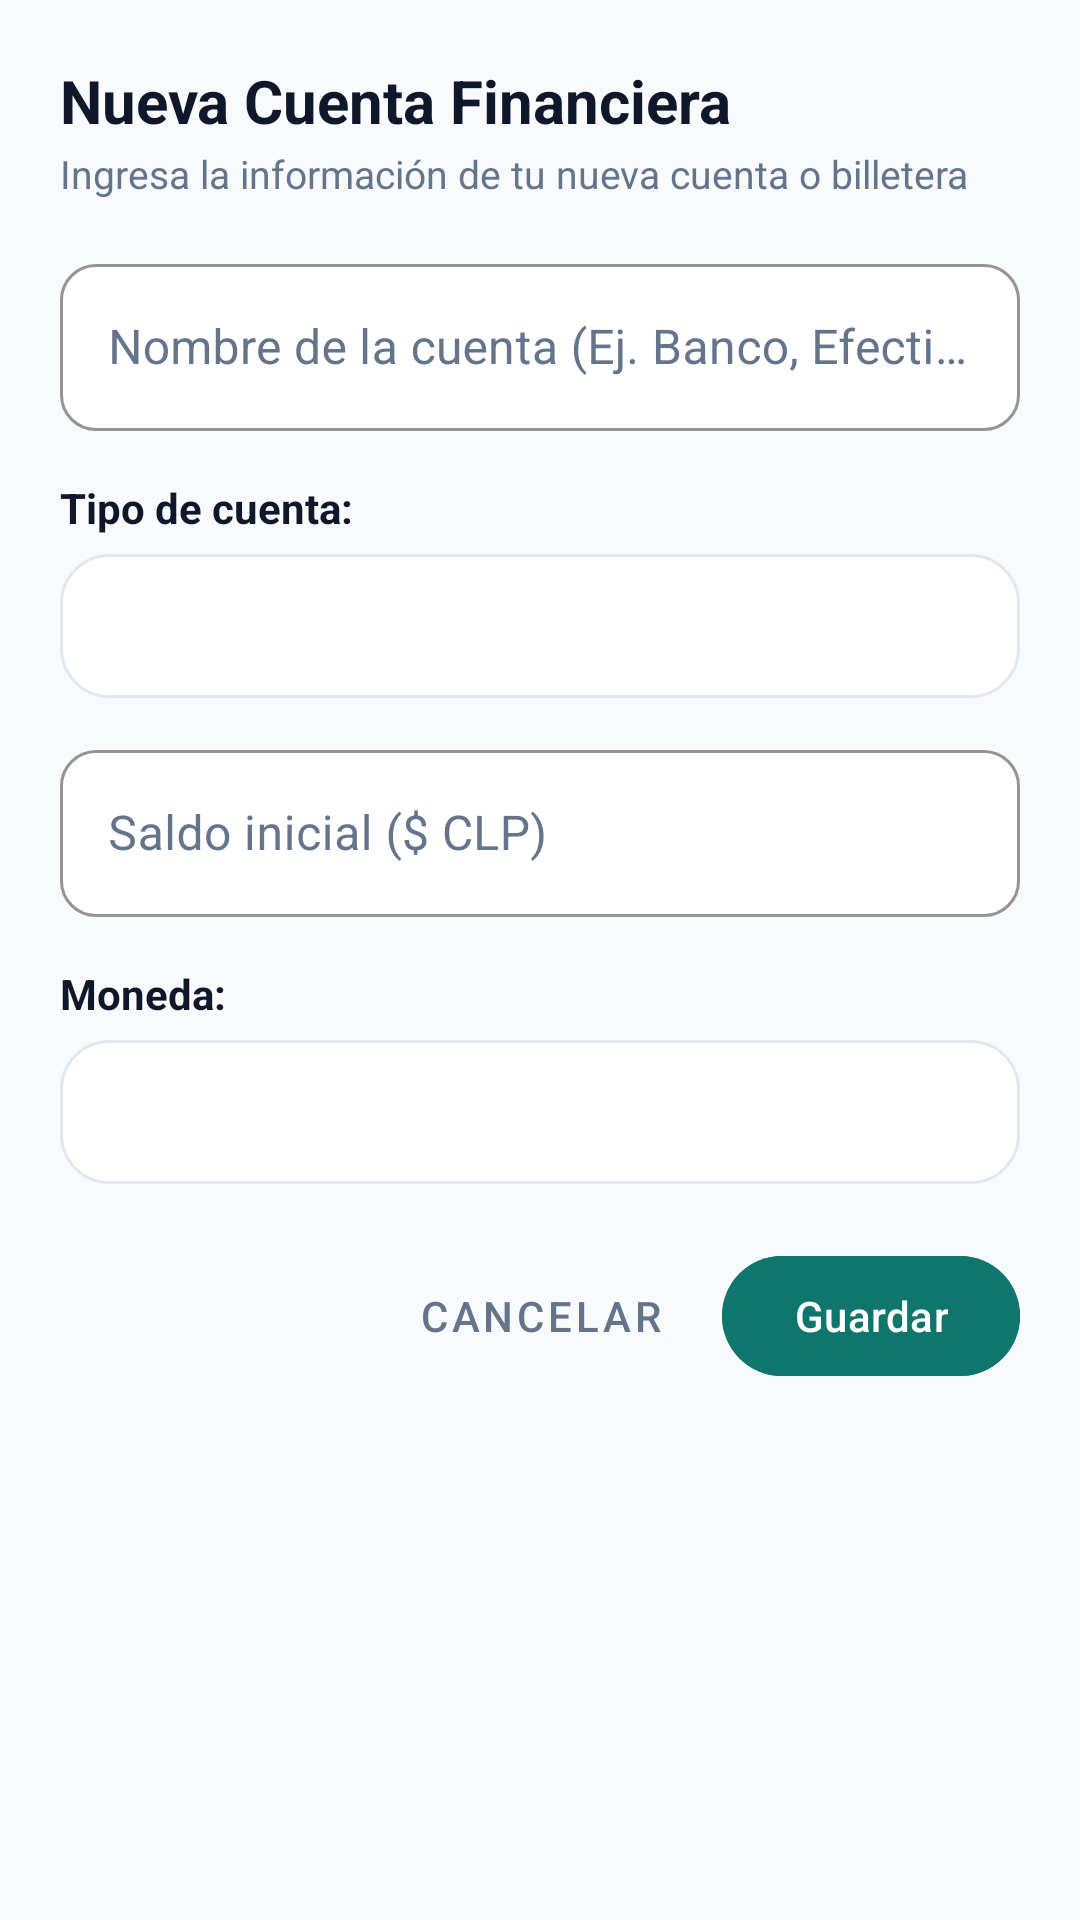

Produce the Android XML layout that renders to this screen, including the resource entries it uses.
<!-- AndroidManifest.xml: application theme Theme.CashoLocal -->
<!-- res/layout/dialog_add_account.xml -->
<?xml version="1.0" encoding="utf-8"?>
<ScrollView xmlns:android="http://schemas.android.com/apk/res/android"
    xmlns:app="http://schemas.android.com/apk/res-auto"
    xmlns:tools="http://schemas.android.com/tools"
    android:id="@+id/scrollnuevacuenta"
    android:layout_width="match_parent"
    android:layout_height="wrap_content"
    android:background="@drawable/bg_dialog_rounded">

    <LinearLayout
        android:id="@+id/llcontenedorraizdialogocuenta"
        android:layout_width="match_parent"
        android:layout_height="wrap_content"
        android:orientation="vertical"
        android:padding="20dp">

        
        <TextView
            android:id="@+id/tvtitulonuevacuenta"
            android:layout_width="wrap_content"
            android:layout_height="wrap_content"
            android:text="Nueva Cuenta Financiera"
            android:textColor="@color/text_primary"
            android:textSize="20sp"
            android:textStyle="bold" />

        <TextView
            android:id="@+id/tvsubtitulonuevacuenta"
            android:layout_width="wrap_content"
            android:layout_height="wrap_content"
            android:layout_marginTop="2dp"
            android:text="Ingresa la información de tu nueva cuenta o billetera"
            android:textColor="@color/text_secondary"
            android:textSize="13sp" />

        
        <com.google.android.material.textfield.TextInputLayout
            android:id="@+id/tilcontenedornombrecuenta"
            style="@style/Widget.MaterialComponents.TextInputLayout.OutlinedBox"
            android:layout_width="match_parent"
            android:layout_height="wrap_content"
            android:layout_marginTop="16dp"
            android:hint="Nombre de la cuenta (Ej. Banco, Efectivo)"
            android:textColorHint="@color/text_secondary"
            app:boxBackgroundColor="@color/surface_light"
            app:boxCornerRadiusBottomEnd="12dp"
            app:boxCornerRadiusBottomStart="12dp"
            app:boxCornerRadiusTopEnd="12dp"
            app:boxCornerRadiusTopStart="12dp"
            app:boxStrokeColor="@color/primary"
            app:hintTextColor="@color/primary">

            <com.google.android.material.textfield.TextInputEditText
                android:id="@+id/etnombrecuenta"
                android:layout_width="match_parent"
                android:layout_height="wrap_content"
                android:inputType="text"
                android:textColor="@color/text_primary"
                android:textColorHint="@color/text_secondary" />

        </com.google.android.material.textfield.TextInputLayout>

        
        <TextView
            android:id="@+id/tvlabeltipocuenta"
            android:layout_width="wrap_content"
            android:layout_height="wrap_content"
            android:layout_marginTop="16dp"
            android:text="Tipo de cuenta:"
            android:textColor="@color/text_primary"
            android:textSize="14sp"
            android:textStyle="bold" />

        <Spinner
            android:id="@+id/sptipocuenta"
            android:layout_width="match_parent"
            android:layout_height="48dp"
            android:layout_marginTop="6dp"
            android:background="@drawable/bg_quick_action"
            android:paddingHorizontal="8dp" />

        
        <com.google.android.material.textfield.TextInputLayout
            android:id="@+id/tilcontenedorsaldoinicial"
            style="@style/Widget.MaterialComponents.TextInputLayout.OutlinedBox"
            android:layout_width="match_parent"
            android:layout_height="wrap_content"
            android:layout_marginTop="12dp"
            android:hint="Saldo inicial ($ CLP)"
            android:textColorHint="@color/text_secondary"
            app:boxBackgroundColor="@color/surface_light"
            app:boxCornerRadiusBottomEnd="12dp"
            app:boxCornerRadiusBottomStart="12dp"
            app:boxCornerRadiusTopEnd="12dp"
            app:boxCornerRadiusTopStart="12dp"
            app:boxStrokeColor="@color/primary"
            app:hintTextColor="@color/primary">

            <com.google.android.material.textfield.TextInputEditText
                android:id="@+id/etsaldoinicial"
                android:layout_width="match_parent"
                android:layout_height="wrap_content"
                android:inputType="numberDecimal"
                android:textColor="@color/text_primary"
                android:textColorHint="@color/text_secondary" />

        </com.google.android.material.textfield.TextInputLayout>

        
        <TextView
            android:id="@+id/tvlabelmoneda"
            android:layout_width="wrap_content"
            android:layout_height="wrap_content"
            android:layout_marginTop="16dp"
            android:text="Moneda:"
            android:textColor="@color/text_primary"
            android:textSize="14sp"
            android:textStyle="bold" />

        <Spinner
            android:id="@+id/spmoneda"
            android:layout_width="match_parent"
            android:layout_height="48dp"
            android:layout_marginTop="6dp"
            android:background="@drawable/bg_quick_action"
            android:paddingHorizontal="8dp" />

        
        <LinearLayout
            android:id="@+id/llaccionesdialogocuenta"
            android:layout_width="match_parent"
            android:layout_height="wrap_content"
            android:layout_marginTop="20dp"
            android:gravity="end"
            android:orientation="horizontal">

            <com.google.android.material.button.MaterialButton
                android:id="@+id/btncancelarcuenta"
                style="@style/Widget.MaterialComponents.Button.TextButton"
                android:layout_width="wrap_content"
                android:layout_height="wrap_content"
                android:text="@string/cancel_btn"
                android:textColor="@color/text_secondary" />

            <com.google.android.material.button.MaterialButton
                android:id="@+id/btnguardarcuenta"
                android:layout_width="wrap_content"
                android:layout_height="wrap_content"
                android:layout_marginStart="12dp"
                android:backgroundTint="@color/primary"
                android:text="@string/save_btn"
                android:textColor="@color/white" />

        </LinearLayout>

    </LinearLayout>

</ScrollView>
<!-- resources referenced by this layout -->
<resources>
  <color name="primary">#0F766E</color>
  <color name="surface_light">#FFFFFF</color>
  <color name="text_primary">#0F172A</color>
  <color name="text_secondary">#64748B</color>
  <color name="white">#FFFFFFFF</color>
  <!-- drawable bg_quick_action (drawable) -->
  <?xml version="1.0" encoding="utf-8"?>
  <ripple xmlns:android="http://schemas.android.com/apk/res/android"
      android:color="#1A0F766E">
      <item>
          <shape android:shape="rectangle">
              <solid android:color="#FFFFFF" />
              <corners android:radius="16dp" />
              <stroke
                  android:width="1dp"
                  android:color="#E2E8F0" />
          </shape>
      </item>
  </ripple>
  <string name="cancel_btn">Cancelar</string>
  <string name="save_btn">Guardar</string>
  <style name="Theme.CashoLocal" parent="Base.Theme.CashoLocal" />
  <style name="Base.Theme.CashoLocal" parent="Theme.Material3.DayNight.NoActionBar">
          
          <item name="colorPrimary">@color/primary</item>
          <item name="colorPrimaryVariant">@color/primary_dark</item>
          <item name="colorOnPrimary">@color/white</item>
          <item name="colorPrimaryContainer">@color/primary_container</item>
          <item name="colorOnPrimaryContainer">@color/on_primary_container</item>
  
          <item name="android:windowBackground">@color/background_light</item>
          <item name="colorSurface">@color/surface_light</item>
          <item name="colorOnSurface">@color/text_primary</item>
          <item name="colorOnSurfaceVariant">@color/text_secondary</item>
          <item name="colorSurfaceVariant">@color/background_light</item>
  
          <item name="android:textColorPrimary">@color/text_primary</item>
          <item name="android:textColorSecondary">@color/text_secondary</item>
          <item name="android:textColorHint">@color/text_secondary</item>
  
          <item name="android:statusBarColor">@color/background_light</item>
          <item name="android:windowLightStatusBar">true</item>
      </style>
  <color name="primary_dark">#047857</color>
  <color name="primary_container">#ECFDF5</color>
  <color name="on_primary_container">#047857</color>
  <color name="background_light">#F8FAFC</color>
</resources>
